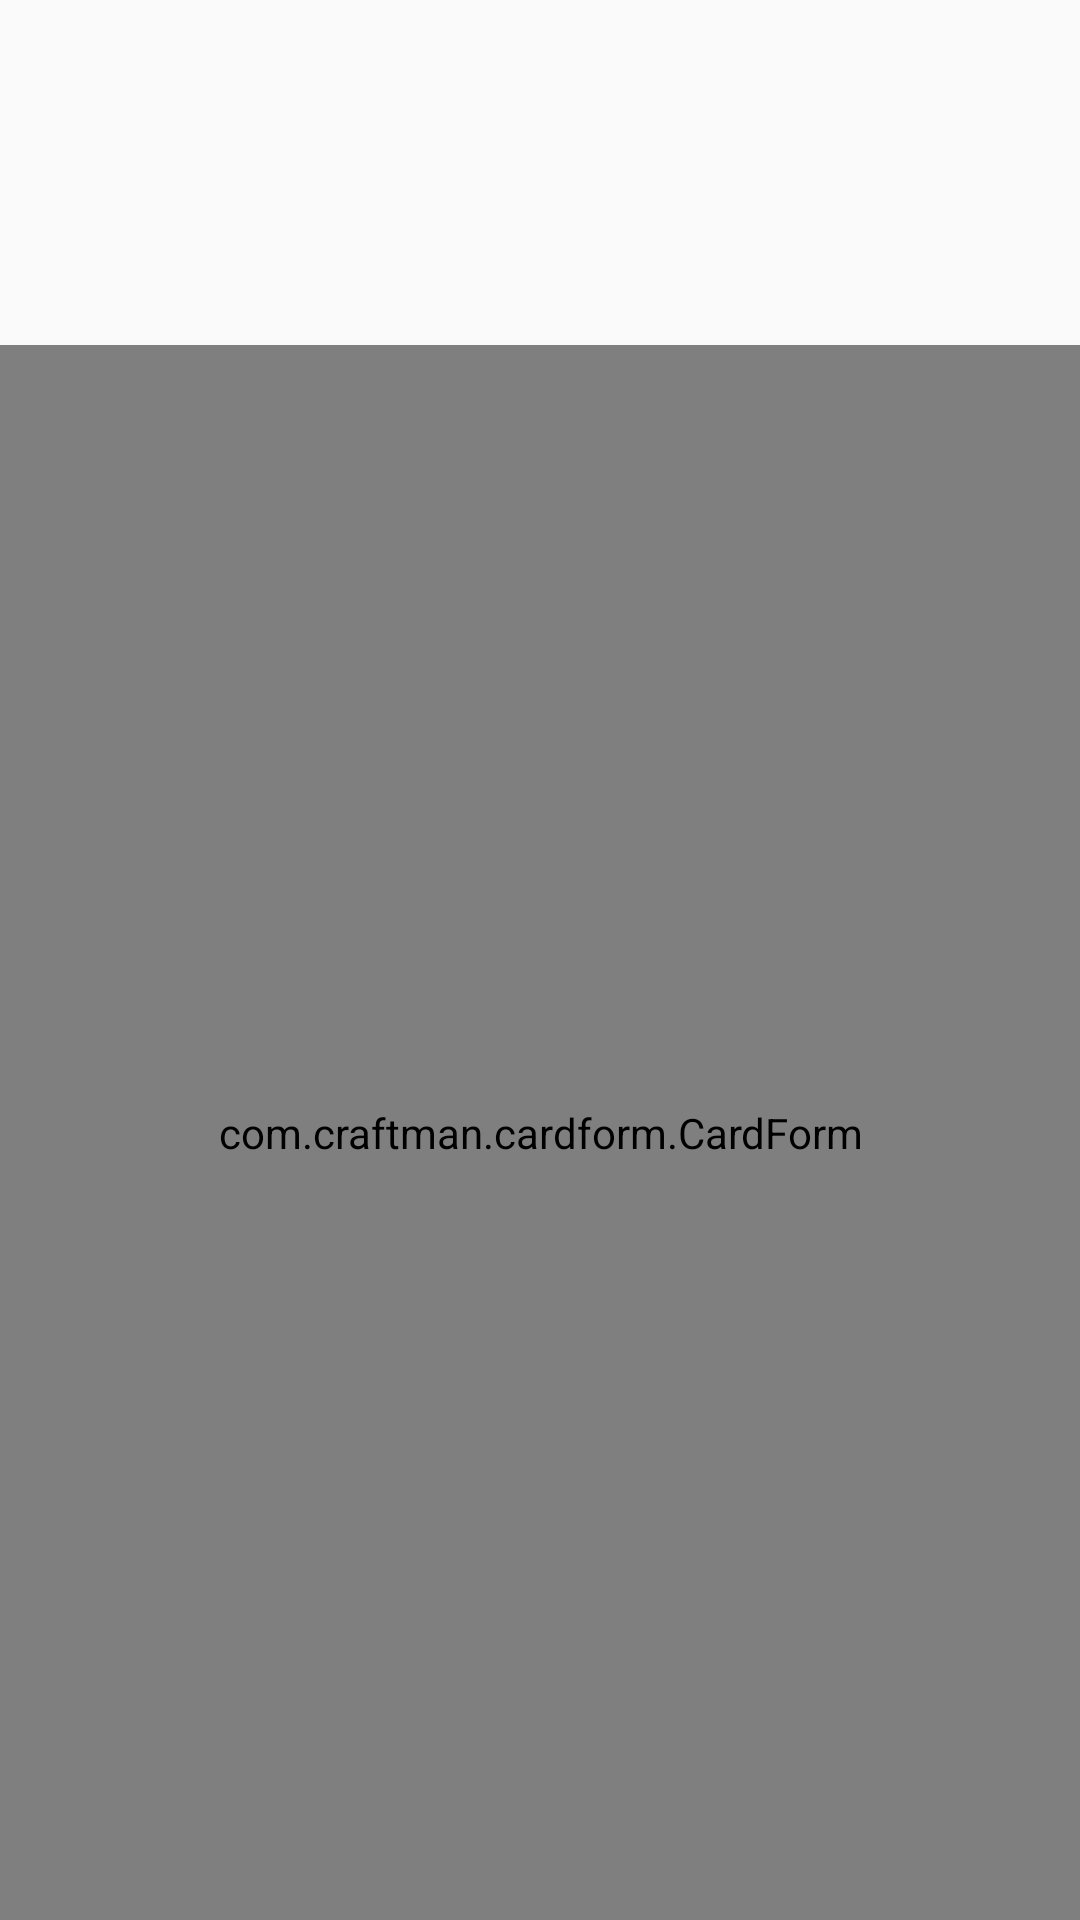

Android layout source for this screen:
<!-- AndroidManifest.xml: application theme AppTheme.NoActionBar -->
<!-- res/layout/activity_finalcard.xml -->
<?xml version="1.0" encoding="utf-8"?>

<RelativeLayout
    xmlns:android="http://schemas.android.com/apk/res/android"
    xmlns:app="http://schemas.android.com/apk/res-auto"
    android:layout_width="match_parent"
    android:layout_height="match_parent"
    >


    <Space
        android:layout_width="wrap_content"
        android:layout_height="100dp"
        android:layout_weight="1"
        android:id="@+id/space" />

    <com.craftman.cardform.CardForm
        android:id="@+id/card_form"
        android:layout_width="match_parent"
        android:layout_height="525dp"

        android:layout_alignParentEnd="true"
        android:layout_alignParentBottom="true" />


</RelativeLayout>
<!-- resources referenced by this layout -->
<resources>
  <style name="AppTheme.NoActionBar">
          <item name="windowActionBar">false</item>
          <item name="windowNoTitle">true</item>
      </style>
</resources>
